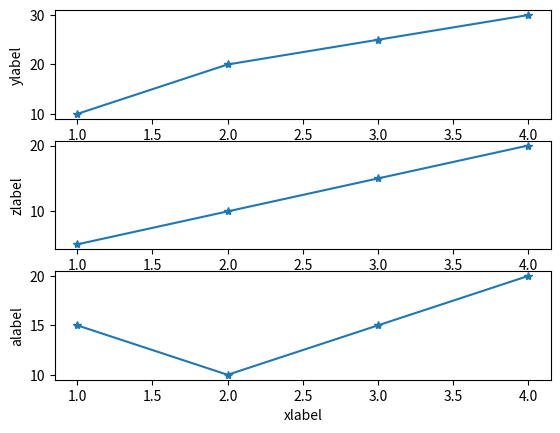

The matplotlib source for this figure:
import matplotlib.pyplot as plt
import numpy as np




x=[1,2,3,4]
y=[10,20,25,30]
z=[5,10,15,20]
a=[15,10,15,20]



plt.subplot(3,1,1)

plt.plot(x,y, marker='*')

plt.xlabel("xlabel")
plt.ylabel("ylabel")

plt.subplot(3,1,2)

plt.plot(x,z, marker='*')

plt.xlabel("xlabel")
plt.ylabel("zlabel")

plt.subplot(3,1,3)

plt.plot(x,a, marker='*')

plt.xlabel("xlabel")
plt.ylabel("alabel")
plt.show()
